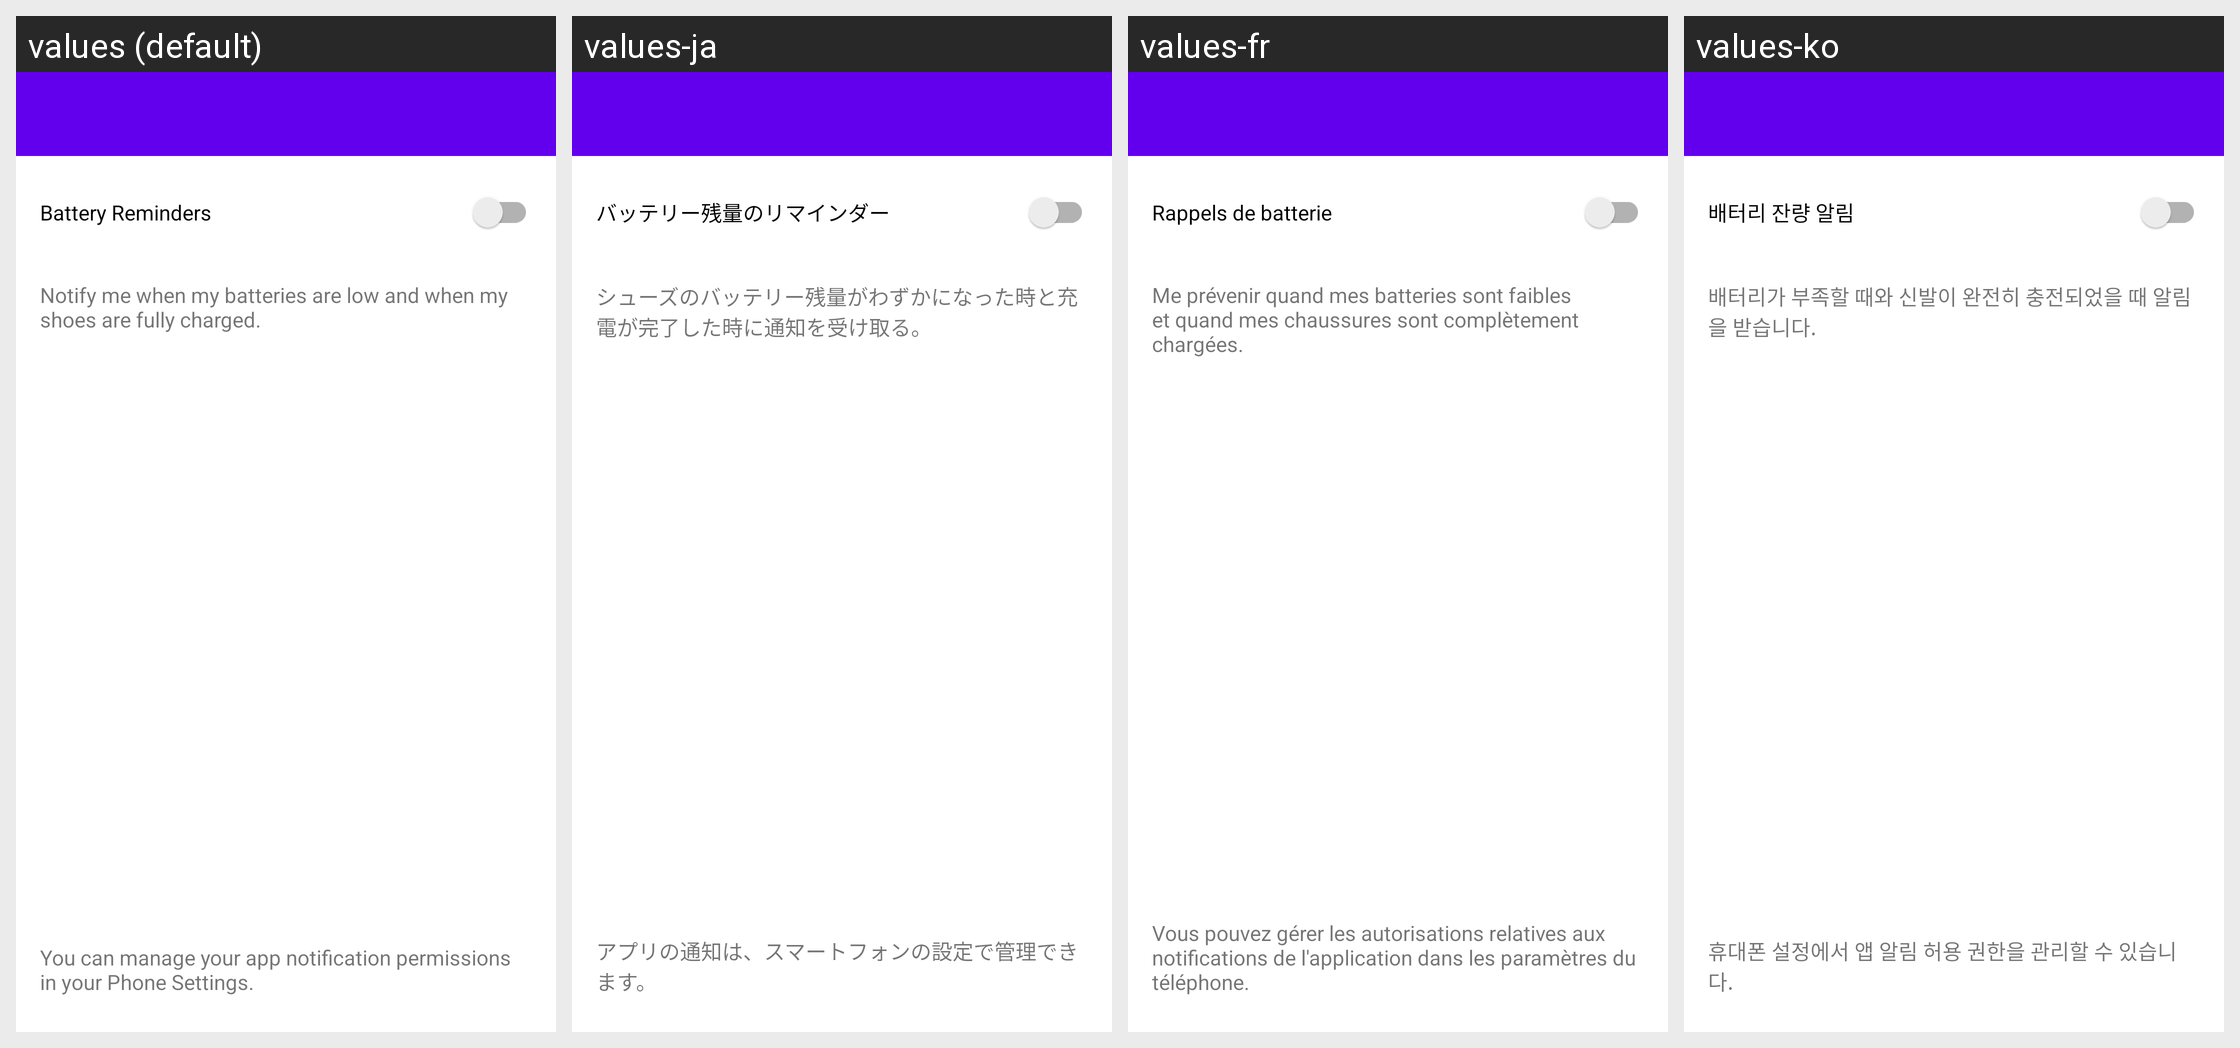

For this localized Android screen grid, give each drawn string resource with its value in every locale shown.
Android screen res/layout/activity_settings_notifications.xml rendered under 4 locales, left to right: values (default), values-ja, values-fr, values-ko. Device: Nexus 5 (rendered at 1080×1920; each locale shown at half size, 540×960, under a caption strip naming it); theme AppTheme.
Other locales in the repository, not shown: values-af, values-as, values-az, values-be, values-bn, values-ca, values-cs, values-da, values-de, values-en, values-en-rGB, values-en-rXA, values-es, values-es-rES, values-et, values-fi, values-fr-rCA, values-gl, values-gu, values-hi, values-hr, values-hy, values-it, values-iw, values-ja-rJP, values-ka, values-kk, values-km, values-kn, values-ky, values-lt, values-ml, values-my, values-nb, values-nl, values-or, values-pa, values-pl, values-pt, values-ru, values-si, values-sk, values-sq, values-sr, values-sw, values-te, values-th, values-tl, values-tr, values-uz, values-zh, values-zh-rHK, values-zh-rMO, values-zh-rTW, values-zu.
Strings drawn on this screen, with the default value and each locale's value (text and hints the layout hard-codes, and strings that could not be matched under every locale, appear in the picture but are not listed):

adapt_notifications_battery_reminders_title
  values: Battery Reminders
  values-ja: バッテリー残量のリマインダー
  values-fr: Rappels de batterie
  values-ko: 배터리 잔량 알림

adapt_notifications_battery_reminders_description
  values: Notify me when my batteries are low and when my shoes are fully charged.
  values-ja: シューズのバッテリー残量がわずかになった時と充電が完了した時に通知を受け取る。
  values-fr: Me prévenir quand mes batteries sont faibles et quand mes chaussures sont complètement chargées.
  values-ko: 배터리가 부족할 때와 신발이 완전히 충전되었을 때 알림을 받습니다.

adapt_notifications_manage_permissions_description
  values: You can manage your app notification permissions in your Phone Settings.
  values-ja: アプリの通知は、スマートフォンの設定で管理できます。
  values-fr: Vous pouvez gérer les autorisations relatives aux notifications de l'application dans les paramètres du téléphone.
  values-ko: 휴대폰 설정에서 앱 알림 허용 권한을 관리할 수 있습니다.
